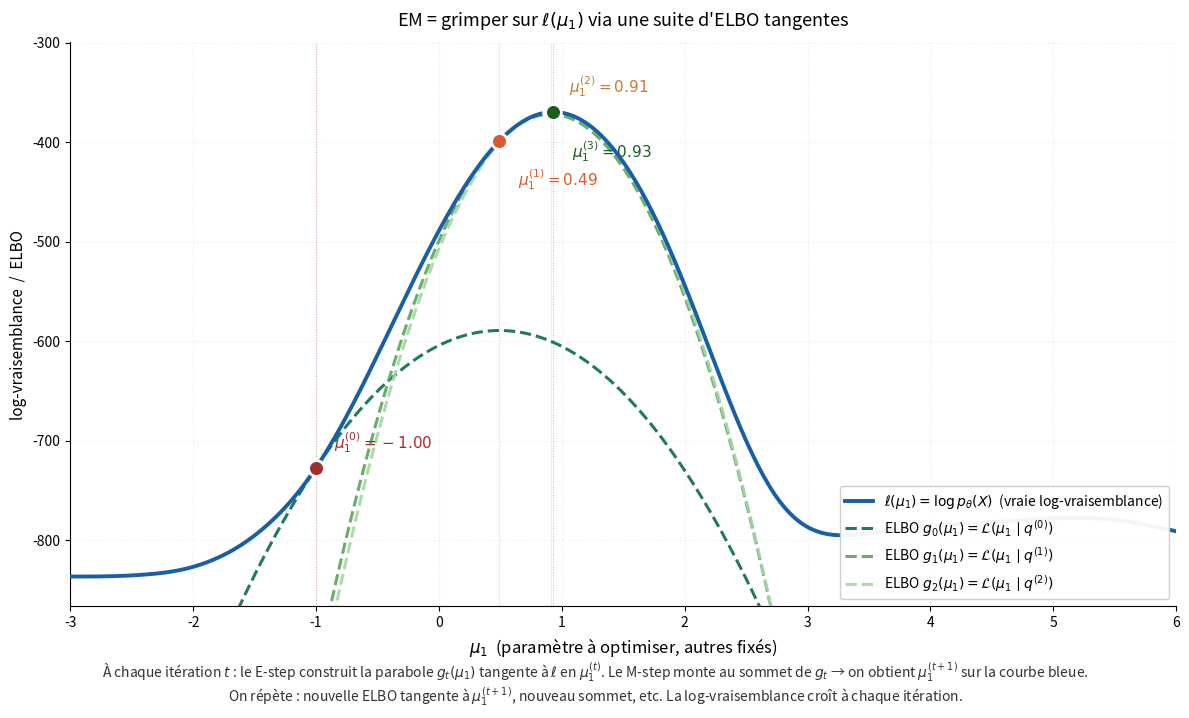

Here is the Python script that generated this plot: (Note: this script raises an exception after producing the figure.)
"""
Génère em_elbo_iterations.png : la vue ELBO d'Andrew Ng appliquée à un vrai GMM.

Un seul panneau : la vraie log-vraisemblance ℓ(μ_1) (courbe bleue) avec 3 paraboles
ELBO successives (vert foncé → vert clair), chacune tangente à ℓ en μ_1^(t).

Setup pédagogique : 3 itérations EM sur μ_1 seul (autres paramètres fixés à MLE).
Init très mauvaise (μ_1^(0) = -1) pour que la progression soit visible.

Output : em_elbo_iterations.png
"""

import numpy as np
import matplotlib.pyplot as plt
from scipy.stats import norm
import os

# ---------------------------------------------------------------------
# Paramètres "vrais" du mélange
# ---------------------------------------------------------------------
pi1, pi2 = 0.4, 0.6
mu1_true, mu2_true = 1.0, 5.0
sigma1, sigma2 = 0.5, 1.2

# ---------------------------------------------------------------------
# Dataset
# ---------------------------------------------------------------------
np.random.seed(42)
N = 200
n_from_1 = int(round(N * pi1))
n_from_2 = N - n_from_1
data = np.concatenate([
    np.random.normal(mu1_true, sigma1, n_from_1),
    np.random.normal(mu2_true, sigma2, n_from_2)
])

# ---------------------------------------------------------------------
# Fonctions
# ---------------------------------------------------------------------
def log_likelihood(mu1, data):
    """ℓ(μ_1) = somme des log p_theta(x_n)."""
    c1 = pi1 * norm.pdf(data, mu1, sigma1)
    c2 = pi2 * norm.pdf(data, mu2_true, sigma2)
    return np.sum(np.log(c1 + c2))

def responsibilities_at(mu1, data):
    """γ_nk pour chaque point, sachant μ_1 courant."""
    c1 = pi1 * norm.pdf(data, mu1, sigma1)
    c2 = pi2 * norm.pdf(data, mu2_true, sigma2)
    Z = c1 + c2
    return c1 / Z, c2 / Z

def elbo(mu1_query, gammas_fixed, data):
    """
    ELBO(μ_1 | q) = E_q[log p_theta(x, z)] - E_q[log q(z)]
                  = Σ_n Σ_k γ_nk log[π_k N_k(x_n; μ_k)] - Σ_n Σ_k γ_nk log γ_nk
    avec γ fixé (= responsabilités calculées au point μ_1^(t)).
    μ_1_query varie pour tracer la parabole.
    """
    g1, g2 = gammas_fixed
    log_pi1_N1 = np.log(pi1) + norm.logpdf(data, mu1_query, sigma1)
    log_pi2_N2 = np.log(pi2) + norm.logpdf(data, mu2_true, sigma2)
    eps = 1e-300
    H_q = -np.sum(g1 * np.log(g1 + eps) + g2 * np.log(g2 + eps))
    return np.sum(g1 * log_pi1_N1 + g2 * log_pi2_N2) + H_q

# ---------------------------------------------------------------------
# Simulation de 3 itérations EM (sur μ_1 seul)
# ---------------------------------------------------------------------
mu1_init = -1.0
mu1_iters = [mu1_init]
gammas_iters = []

n_iters = 3
for t in range(n_iters):
    mu1_t = mu1_iters[-1]
    g1_t, g2_t = responsibilities_at(mu1_t, data)
    gammas_iters.append((g1_t, g2_t))
    mu1_new = np.sum(g1_t * data) / np.sum(g1_t)
    mu1_iters.append(mu1_new)

# ---------------------------------------------------------------------
# Calcul de la courbe ℓ et des 3 paraboles ELBO
# ---------------------------------------------------------------------
mu1_grid = np.linspace(-3, 6, 400)
ll_curve = np.array([log_likelihood(m, data) for m in mu1_grid])

elbo_curves = []
for t in range(n_iters):
    gammas_fixed = gammas_iters[t]
    e = np.array([elbo(m, gammas_fixed, data) for m in mu1_grid])
    elbo_curves.append(e)

# ---------------------------------------------------------------------
# Plot — un seul panneau
# ---------------------------------------------------------------------
fig, ax = plt.subplots(figsize=(12, 7))

# Courbe ℓ
ax.plot(mu1_grid, ll_curve, color='#185FA5', linewidth=2.8, zorder=4,
        label=r'$\ell(\mu_1) = \log p_\theta(X)$  (vraie log-vraisemblance)')

# Couleurs pour les 3 ELBO (vert foncé → vert clair)
elbo_colors = ['#0F6E56', '#5BA85B', '#A5D6A7']

# Tracer les 3 paraboles ELBO
for t, (e_curve, col) in enumerate(zip(elbo_curves, elbo_colors)):
    mask = e_curve > ll_curve.min() - 50
    ax.plot(mu1_grid[mask], e_curve[mask], color=col, linewidth=2.2,
            linestyle='--', alpha=0.92, zorder=3,
            label=fr'ELBO $g_{t}(\mu_1) = \mathcal{{L}}(\mu_1 \mid q^{{({t})}})$')

# Marquer les points μ_1^(t) sur la courbe ℓ
point_colors = ['#A32D2D', '#D85A30', '#C77A30', '#1B5E20']
for t in range(len(mu1_iters)):
    mu_t = mu1_iters[t]
    ll_t = log_likelihood(mu_t, data)
    col = point_colors[t]
    ax.scatter([mu_t], [ll_t], color=col, s=130, zorder=6,
               edgecolor='white', linewidth=2)
    offset_y = 20 if t % 2 == 0 else -45
    ax.annotate(fr'$\mu_1^{{({t})}}={mu_t:.2f}$',
                xy=(mu_t, ll_t),
                xytext=(mu_t + 0.15, ll_t + offset_y),
                fontsize=11, color=col, fontweight='bold')
    ax.axvline(mu_t, color=col, linewidth=0.7, linestyle=':', alpha=0.4)

# Mise en forme
ax.set_xlabel(r'$\mu_1$  (paramètre à optimiser, autres fixés)', fontsize=12)
ax.set_ylabel(r'log-vraisemblance  /  ELBO', fontsize=11)
ax.set_title("EM = grimper sur $\\ell(\\mu_1)$ via une suite d'ELBO tangentes",
             fontsize=13, pad=12)
ax.legend(loc='lower right', fontsize=10, framealpha=0.95)
ax.grid(True, alpha=0.25, linestyle=':')
ax.spines['top'].set_visible(False)
ax.spines['right'].set_visible(False)
ax.set_xlim(-3, 6)
ax.set_ylim(ll_curve.min() - 30, ll_curve.max() + 70)

# Caption sous l'image
fig.text(0.5, -0.01,
         r"À chaque itération $t$ : le E-step construit la parabole $g_t(\mu_1)$ tangente à $\ell$ en $\mu_1^{(t)}$. "
         r"Le M-step monte au sommet de $g_t$ → on obtient $\mu_1^{(t+1)}$ sur la courbe bleue." '\n'
         r"On répète : nouvelle ELBO tangente à $\mu_1^{(t+1)}$, nouveau sommet, etc. "
         r"La log-vraisemblance croît à chaque itération.",
         ha='center', fontsize=10, color='#333')

plt.tight_layout(rect=[0, 0.03, 1, 1])

output_path = os.path.join(os.path.dirname(os.path.abspath(__file__)),
                           'em_elbo_iterations.png')
plt.savefig(output_path, dpi=150, bbox_inches='tight', facecolor='white')
print(f"Image sauvegardée : {output_path}")
print(f"μ_1 itérations : {[round(m, 3) for m in mu1_iters]}")
plt.show()
